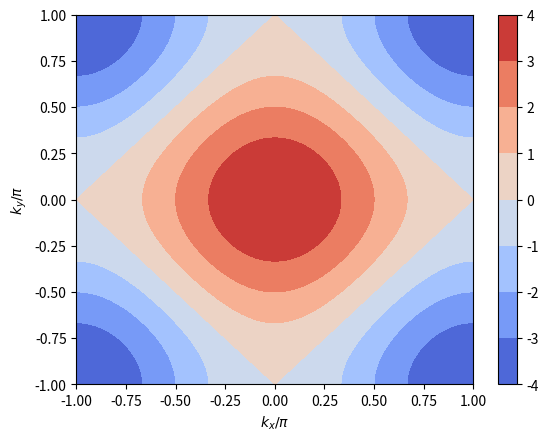
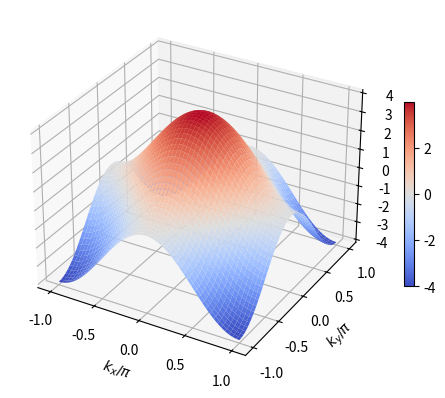

Generate these figures, in order, with matplotlib: (Note: this script raises an exception after producing the figures.)
import numpy as np
from itertools import product

import matplotlib.pyplot as plt
from matplotlib import cm as cmap_cm

class Lattice(object):
    '''
    Args:
    '''
    def __init__(self, atoms, lattice_vectors):
        self.atoms
        self.lattice_vectors

    def get_lattice(self, n_list=6):
        if not isinstance(nk_list, list):
            nk_list = [nk_list for _ in range(len(self.lattice_vectors))]
        return None


class Plotter(object):
    def __init__(self, Eks):
        self._Eks = Eks


class KSpace(object):
    '''
    Args:
        lattice_vectors : A list of vectors that define the unit cell.
    '''
    def __init__(self, lattice_vectors):
        self._lattice_vectors = np.asarray(lattice_vectors)
        self._reciprocal_vectors = 2.0 * np.pi * np.linalg.inv(lattice_vectors).T
        self._d = len(lattice_vectors)

    def path(self, k_points, n_points=100):
        '''
        Generate a linearly interpolated k-mesh path between k-points in 
        fractional coordinates.

        Args:
            k_points : A list of vectors that specify the k-points in 
                fractional coordinates.

            n_points : (Default 100) Number of points between each k_point.
        '''
        spatial_dim = len(k_points[0])
        segments = len(k_points) - 1
        mesh = np.zeros(shape=(segments*n_points, spatial_dim))
        k = 0
        for i in range(segments):
            ka = k_points[i]
            kb = k_points[i+1]
            diff = np.subtract(kb, ka)
            distance = np.sqrt(sum(diff**2))
            if i == segments-1:
                points = np.linspace(start=0, stop=distance, num=n_points, endpoint=True)
            else:
                points = np.linspace(start=0, stop=distance, num=n_points, endpoint=False)
            for n in points:
                mesh[k,...] = ka + (n/distance) * diff
                k += 1
        self._nks = mesh.shape[0]
        self._frac_list = mesh
        self._k_type = 'path'

    def old_hypercubic(self, nk_list=6, shift=False):
        if not isinstance(nk_list, list):
            nk_list = [nk_list for _ in range(len(self.lattice_vectors))]
        
        nks = np.prod(nk_list)
        spatial_dim = len(nk_list)
        coords = [range(nk) for nk in nk_list]
        mesh = np.empty(shape=(nks, spatial_dim))
        
        for idx,coord in enumerate(product(*coords)):
            for i in range(len(coord)):
                mesh[idx,i] = coord[i]/nk_list[i]
                if shift:
                    mesh[idx,i] += 0.5/nk_list[i]
        
        self._nks = np.prod(nk_list)
        self._mesh_list = mesh
        self._k_type = 'full_bz'

    def monkhorst_pack(self, nk_list=6, shift=0, basis='fractional', domain=[-0.5, 0.5], endpoint=True):
        '''
        Generate an equally spaced hypercubic k-mesh

        Args: b
            nk_list : A list for how many points in each spatial dimension.
                E.g., in 3D [nkx, nky, nkz], where the length of the list is
                the number of dimensions.

            shift : Will shift the mesh by, e.g., shift/nkx in each dimension

            basis : Fractional (default) of the reciprocal lattice vectors or Cartesian

        Returns:
            A numpy meshgrid array
        '''
        if not isinstance(nk_list, list):
            nk_list = [nk_list for _ in range(len(self.lattice_vectors))]
        self._nk_list = nk_list
        self._mesh_shape = tuple(self._nk_list)
        self._nks = np.prod(nk_list)
        
        #ks = [np.linspace(0, 1, nk, endpoint=endpoint) + shift/nk for nk in nk_list]
        #ks = [np.linspace(-0.5, 0.5, nk, endpoint=endpoint) + shift/nk for nk in nk_list]
        ks = [np.linspace(*domain, nk, endpoint=endpoint) + shift/nk for nk in nk_list]
        if basis == 'fractional':
            self._frac_mesh = np.array( np.meshgrid(*ks, indexing='xy') ) # 'ij'
        elif basis == 'cartesian':
            self._cart_mesh = np.array( np.meshgrid(*ks, indexing='xy') ) # 'ij'
        self._k_type = 'full_bz'

    def to_mesh(self, A, A_type='kvec'): 
        # For k-space vectors
        #if A.shape == (self._nks, self._d):
        if A_type == 'kvec':
            return np.reshape(A.T, (self._d, *self._mesh_shape))
        # For objects (scalars, matrices, arrays) evaluated on the grid
        #elif A.shape[0] == (self._nks):
        elif A_type == 'array':
            return np.reshape(A, (*self._mesh_shape, *A.shape[1:]))
        else:
            raise ValueError(f'shape {A.shape} of A does not match any known shape !')

    def to_list(self, A, A_type='kvec'):
        # For k-space vectors
        #if A.shape == (self._d, *self._mesh_shape):
        if A_type == 'kvec':
            return np.reshape(A, (self._d,-1)).T
        # For objects (scalars, matrices, arrays) evaluated on the grid
        #elif A.shape[:len(self._mesh_shape)] == self._mesh_shape:
        elif A_type == 'array':
            return np.reshape(A, (self._nks, *A.shape[len(self._mesh_shape):]))
        else:
            raise ValueError(f'shape {A.shape} of A does not match any known shape !')
    
    @property
    def mesh_shape(self):
        return self._mesh_shape
    
    @property
    def nks(self):
        return self._nks
    
    @property
    def lattice_vectors(self):
        return self._lattice_vectors

    @property
    def reciprocal_vectors(self):
        return self._reciprocal_vectors
        
    @property
    def frac_list(self):
        if not hasattr(self,'_frac_list') and (hasattr(self,'_cart_list') or hasattr(self,'_cart_mesh')):
            # k_frac = G^-1 k_frac
            self._frac_list = self._cart_list @ np.linalg.inv(self._reciprocal_vectors).T
        if not hasattr(self,'_frac_list'):
            self._frac_list = self.to_list(self.frac_mesh)
        return self._frac_list
    
    @property
    def frac_mesh(self):
        if not hasattr(self,'_frac_mesh'):
            self._frac_mesh = self.to_mesh(self.frac_list)
        return self._frac_mesh
    
    @property 
    def cart_list(self):
        if not hasattr(self,'_cart_list') and (hasattr(self,'_frac_list') or hasattr(self,'_frac_mesh')):
            # k_cart = G k_frac, but k_frac is a list of vectors not columns.
            # To vectorize the operation we can instead do k_cart = (mesh k_frac.T) because Ax = (x.T A.T).T
            self._cart_list = self.frac_list @ self._reciprocal_vectors.T
        elif not hasattr(self,'_cart_list') and hasattr(self,'_cart_mesh'):
            self._cart_list = self.to_list(self.cart_mesh)
        return self._cart_list

    @property 
    def cart_mesh(self):
        if not hasattr(self,'_cart_mesh'):
            self._cart_mesh = self.to_mesh(self.cart_list)
        return self._cart_mesh
    

class TightBinding():
    def __init__(self, Hks_fnc, kspace_class):
        self._Hks_fnc = Hks_fnc
        self._kspace = kspace_class
        self.get_Hks()

    def get_Hks(self):
        self._Hks = self._Hks_fnc(self._kspace)
        # FIXME check if it is a mesh and change to a list
        #self._Eks, self._Vks = np.linalg.eigh(self._kspace.to_list(self._Hks, A_type='array'))
        #self._Eks = self._kspace.to_mesh(self._Eks, A_type='array')
        #self._Vks = self._kspace.to_mesh(self._Vks, A_type='array')
        self._Eks, self._Vks = np.linalg.eigh(self._Hks)
        self._nbands = self._Eks.shape[-1]
        return self._Hks

    def projectors(self):
        v1 = self.Vks[0,0][:,0][:,np.newaxis]
        P1 = v1 @ v1.conj().T
        v1 = self.Vks[0,0][:,0]
        P1 = np.outer(v1, v1.conj())
        check = (P @ self.Vks[0,0])[:,0] # should give back v1
        err = np.linalg.norm(v1 - check)
    
    #FIXME
    def plot_path(self, ax=None):
        x = [i for i in range(self._kspace.nks)]
        for n in range(self.nbands):
            plt.plot(x, self._Eks[:,n])
        plt.show()

    def plot_contour(self, band=0, cmap=cmap_cm.coolwarm, xlim=None, ylim=None):
        fig, ax = plt.subplots()
        contour = ax.contourf(*self._kspace.cart_mesh/np.pi, self.Eks[...,band], cmap=cmap)
        ax.set_xlabel('$k_x/\pi$')
        ax.set_ylabel('$k_y/\pi$')
        if xlim is not None:
            ax.set_xlim(np.array(xlim)/np.pi)
        if ylim is not None:
            ax.set_ylim(np.array(ylim)/np.pi)
        fig.colorbar(contour)
        plt.show()
    
    def plot_surface(self, band=None, cmap=cmap_cm.coolwarm, xlim=None, ylim=None):
        fig, ax = plt.subplots(subplot_kw={"projection": "3d"})
        if band is None:
            vmin = np.min(self.Eks)
            vmax = np.max(self.Eks)
            for n in range(self.nbands):
                surf = ax.plot_surface(*self._kspace.cart_mesh/np.pi, self.Eks[...,n], cmap=cmap, vmin=vmin, vmax=vmax)
        else:
            surf = ax.plot_surface(*self._kspace.cart_mesh/np.pi, self.Eks[...,band], cmap=cmap)
        ax.set_xlabel('$k_x/\pi$')
        ax.set_ylabel('$k_y/\pi$')
        if xlim is not None:
            ax.set_xlim(np.array(xlim)/np.pi)
        if ylim is not None:
            ax.set_ylim(np.array(ylim)/np.pi)
        fig.colorbar(surf, shrink=0.5)
        plt.show()

    @property
    def nbands(self):
        return self._nbands
    
    @property
    def Hks(self):
        return self._Hks

    @property
    def Eks(self):
        return self._Eks

    @property
    def Vks(self):
        return self._Vks

def hypercubic_kin(kspace_class, t=1, orb_dim=1):
    ks = kspace_class.cart_mesh
    di = np.diag_indices(orb_dim)
    Hks = np.zeros(shape=(*ks[0].shape, orb_dim, orb_dim))
    Hks[...,di[0],di[1]] = 2.0 * t * np.sum(np.cos(ks), axis=0)[..., None]
    return Hks

chain_lattice_vectors = [[1]]
chain_kspace = KSpace(lattice_vectors=chain_lattice_vectors)
chain_kspace.monkhorst_pack()
chain = TightBinding(Hks_fnc=hypercubic_kin, kspace_class=chain_kspace)

square_lattice_vectors = [[1,0],[0,1]]
square_kspace = KSpace(lattice_vectors=square_lattice_vectors)
square_kspace.monkhorst_pack(nk_list=300)
square = TightBinding(Hks_fnc=hypercubic_kin, kspace_class=square_kspace)
square.plot_contour()
square.plot_surface()

cubic_lattice_vectors = [[1,0,0],[0,1,0],[0,0,1]]
cubic_kspace = KSpace(lattice_vectors=cubic_lattice_vectors)
cubic_kspace.monkhorst_pack()
cubic = TightBinding(Hks_fnc=hypercubic_kin, kspace_class=cubic_kspace)

#square_lattice_vectors = [[1,0],[0,1]]
#square_kspace = KSpace(lattice_vectors=square_lattice_vectors)
#square_high_symmetry_points = {'G':[0,0], 'X':[1,0], 'M':[1,1], 'G2':[0,0]}
#k_path = square_kspace.path(k_points=list(square_high_symmetry_points.values()))
#square = TightBinding(Hks_fnc=cubic_kin, kspace_class=square_kspace)
#square.plot()

def honeycomb_kin(kspace_class, t=1):
    ks_list = kspace_class.cart_list

    a1 = kspace_class.lattice_vectors[0]
    a2 = kspace_class.lattice_vectors[1]
    a3 = -(a1+a2)
    
    n1 = (a2 - a1) / 3.0
    n2 = (a3 - a2) / 3.0
    n3 = (a1 - a3) / 3.0
    
    delta = [n1, n2, n3]
    gammaks = 0
    for i in range(len(delta)):
        gammaks += np.exp( 1j * kspace_class.cart_list @ delta[i] )
    
    orb_dim = 2
    Hks = np.zeros(shape=(kspace_class.nks, orb_dim, orb_dim), dtype=np.complex_)
    Hks[...,0,1] = t * gammaks
    Hks[...,1,0] = t * gammaks.conj()
    return kspace_class.to_mesh(Hks, A_type='array')

honeycomb_lattice_vectors = [[-1.0/2.0, np.sqrt(3)/2.0], [-1.0/2.0, -np.sqrt(3)/2.0]]
#honeycomb_lattice_vectors = [[np.sqrt(3)/2.0, 1/2.0], [-np.sqrt(3)/2.0, 1/2.0]]
honeycomb_kspace = KSpace(lattice_vectors=honeycomb_lattice_vectors)
#honeycomb_kspace.monkhorst_pack(nk_list=300, domain=[-1,1])
honeycomb_kspace.monkhorst_pack(nk_list=300, basis='cartesian', domain=[-2*np.pi,2*np.pi])
honeycomb = TightBinding(Hks_fnc=honeycomb_kin, kspace_class=honeycomb_kspace)
honeycomb.plot_contour()
honeycomb.plot_surface()

#hexagonal_high_symmetry_points = {'G':[0,0], 'M':[1.0/2.0,0], 'K':[1.0/3.0,1.0/3.0], 'G2':[0,0]}
#honeycomb = KSpace(lattice_vectors=honeycomb_lattice_vectors)
#k_path = honeycomb.path(k_points=list(honeycomb_high_symmetry_points.values()))
#honeycomb.run(Hks_fnc=honeycomb_kin, mesh=k_path)
#honeycomb.plot()

def kagome_kin(kspace_class, t=1):
    a1 = kspace_class.lattice_vectors[0]
    a2 = kspace_class.lattice_vectors[1]
    a3 = -(a1+a2)

    orb_dim = 3
    Hks = np.zeros(shape=(kspace_class.nks, orb_dim, orb_dim), dtype=np.complex_)
    Hks[...,0,1] = 2.0 * t * np.cos( 0.5 * kspace_class.cart_list @ a2 )
    Hks[...,0,2] = 2.0 * t * np.cos( 0.5 * kspace_class.cart_list @ a1 )
    Hks[...,1,2] = 2.0 * t * np.cos( 0.5 * kspace_class.cart_list @ a3 )
    Hks[...,1,0] = Hks[...,0,1].conj()
    Hks[...,2,0] = Hks[...,0,2].conj()
    Hks[...,2,1] = Hks[...,1,2].conj()
    return kspace_class.to_mesh(Hks, A_type='array')

kagome_lattice_vectors = [[-1.0/2.0, np.sqrt(3)/2.0], [-1.0/2.0, -np.sqrt(3)/2.0]]
kagome_kspace = KSpace(lattice_vectors=kagome_lattice_vectors)
kagome_kspace.monkhorst_pack(nk_list=300, basis='cartesian', domain=[-2*np.pi,2*np.pi])
kagome = TightBinding(Hks_fnc=kagome_kin, kspace_class=kagome_kspace)
kagome.plot_contour(band=1)
kagome.plot_surface()
